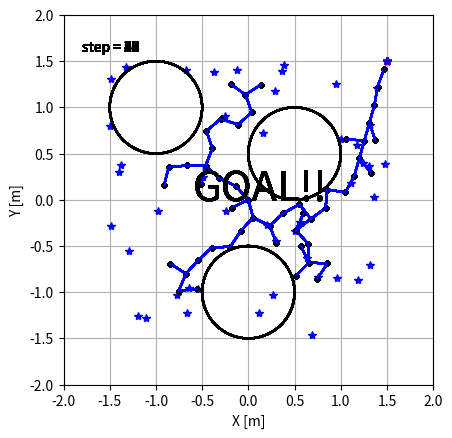

Here is the Python script that generated this plot:
# [redacted]

import numpy as np
import matplotlib.pyplot as plt
import matplotlib.animation as ani
import math

class RRT():
    def __init__(self, init, goal, obstacles):
        # 初期設定
        self.init_x = init[0]
        self.init_y = init[1]
        self.goal_x = goal[0]
        self.goal_y = goal[1]
        self.goal = goal
        self.obstacles = obstacles

        # パラメータ群
        # 伸ばし幅
        self.d = 0.2
        # 何回かに一回はゴールを選ぶ
        self.g_rate = 0.1
        # どこまでゴールに近づければいいか
        self.g_range = 0.1

        # 探索範囲
        self.MAX_x = 3
        self.MAX_y = 3
        self.min_x = -3
        self.min_y = -3

        # ノードを作成する
        # これはただのノード
        self.Nodes = np.array([[self.init_x, self.init_y]])
        # これはpath
        self.path_x = np.empty((0,2), float)
        self.path_y = np.empty((0,2), float)
        # samples
        self.samples = np.empty((0,2), float)

        self.nearest_node =None
        self.new_node =None

    def search(self):
        # 行動決定（何回かに一回はGoalを選ぶ）
        temp = np.random.randint(0, 10)
        if temp > 0:
            # random点を打つ(-1.5, 1.5の範囲で選ぶ)
            s_x = (np.random.rand() * self.MAX_x) - self.MAX_x/2
            s_y = (np.random.rand() * self.MAX_y) - self.MAX_y/2

            self.sample = np.array([s_x, s_y])
        else:
            # goalを選ぶ
            s_x = self.goal_x
            s_y = self.goal_y

            self.sample = np.array([s_x, s_y])

        # ノード探索
        distance = float('inf')
        self.nearest_node = None

        for i in range(self.Nodes.shape[0]):
            node = self.Nodes[i, :]
            part_MSE = (self.sample - node) * (self.sample - node)
            RMSE = math.sqrt(sum(part_MSE))

            # 距離が小さかったら追加
            if RMSE < distance:
                distance = RMSE
                self.nearest_node = node

        # 新ノードを作成
        pull = self.sample - self.nearest_node
        grad = math.atan2(pull[1], pull[0])

        d_x = math.cos(grad) * self.d
        d_y = math.sin(grad) * self.d

        self.new_node = self.nearest_node + np.array([d_x, d_y])

        return self.nearest_node, self.new_node

    def check_obstacles(self):
        obstacle_flag = False
        for i in range(self.obstacles.shape[0]):
            obs_dis = np.sqrt(sum((self.new_node - self.obstacles[i, :2]) * (self.new_node - self.obstacles[i, :2])))
            if obs_dis < self.obstacles[i, 2]:
                print('Collision!!')
                obstacle_flag = True

        return obstacle_flag

    def check_goal(self):
        dis = np.sqrt(sum((self.new_node - self.goal) *  (self.new_node - self.goal)))
        goal_flag = False
        print('dis = {0}'.format(dis))
        if dis < self.g_range:
            print('GOAL!!')
            goal_flag = True

        return goal_flag

    def path_make(self):# 追加処理
        # 新ノードを追加
        self.Nodes = np.vstack((self.Nodes, self.new_node))

        self.path_x = np.append(self.path_x, np.array([[self.nearest_node[0], self.new_node[0]]]), axis=0)
        self.path_y = np.append(self.path_y, np.array([[self.nearest_node[1], self.new_node[1]]]), axis=0)

        self.samples = np.append(self.samples, [[self.sample[0], self.sample[1]]], axis=0)

        return self.Nodes, self.path_x, self.path_y, self.samples

class Figures():
    def __init__(self):
        self.fig = plt.figure()
        self.axis = self.fig.add_subplot(111)

    def fig_set(self):
        # 初期設定
        MAX_x = 2
        min_x = -2
        MAX_y = 2
        min_y = -2

        self.axis.set_xlim(min_x, MAX_x)
        self.axis.set_ylim(min_y, MAX_y)

        # 軸
        self.axis.grid(True)

        # 縦横比
        self.axis.set_aspect('equal')

        # label
        self.axis.set_xlabel('X [m]')
        self.axis.set_ylabel('Y [m]')

    def plot(self, path_x, path_y, Nodes):
        self.axis.plot(path_x, path_y)
        self.axis.plot(Nodes[:, 0], Nodes[:, 1], '.', color='k')

        plt.show()

    def anim_plot(self, path_x, path_y, Nodes, samples, goal, obstacles):
        imgs = []
        finish_buffa = 20# 終了後もそのまま数秒表示したいので

        for i in range(path_x.shape[1] + finish_buffa):
            img = []
            if i >= path_x.shape[1]:
                i = path_x.shape[1] - 1
                img_text = self.axis.text(0.05, 0.9, 'step = {0}'.format(i), transform=self.axis.transAxes)
                img.append(img_text)
                img_goal_text = self.axis.text(0.35, 0.5, 'GOAL!!', transform=self.axis.transAxes, fontsize=30)
                img.append(img_goal_text)

            # step数を追加
            img_text = self.axis.text(0.05, 0.9, 'step = {0}'.format(i), transform=self.axis.transAxes)
            img.append(img_text)
            # goalを追加
            img_goal = self.axis.plot(goal[0], goal[1], '*', color='r')
            img.extend(img_goal)
            # obstaclesを追加
            for k in range(obstacles.shape[0]):
                circle_x, circle_y = self.circle_make(obstacles[k, 0], obstacles[k, 1], obstacles[k ,2])
                img_obstacle = self.axis.plot(circle_x, circle_y, color='k')
                img.extend(img_obstacle)

            # sampleを追加
            img_sample = self.axis.plot(samples[i, 0], samples[i, 1], '*', color='b')
            img.extend(img_sample)
            # nodeを追加
            img_nodes = self.axis.plot(Nodes[:i+2, 0], Nodes[:i+2, 1], '.', color='k')
            img.extend(img_nodes)

            # pathを追加
            for k in range(i+1):
                img_path = self.axis.plot(path_x[:, k], path_y[:, k], color='b')
                img.extend(img_path)

            print('i = {0}'.format(i))
            imgs.append(img)

        animation = ani.ArtistAnimation(self.fig, imgs)

        # print('save_animation?')
        # shuold_save_animation = int(input())

        # if shuold_save_animation: 
        #     animation.save('basic_animation.gif', writer='imagemagick')

        plt.show()

    def circle_make(self, x, y, size):# 円作るよう
        # 初期化
        circle_x = [] #位置を表す円のx
        circle_y = [] #位置を表す円のy

        steps = 100 #円を書く分解能はこの程度で大丈夫
        for i in range(steps):
            circle_x.append(x + size*math.cos(i*2*math.pi/steps))
            circle_y.append(y + size*math.sin(i*2*math.pi/steps))

        return circle_x, circle_y


def main():
    # figures
    figure = Figures()
    figure.fig_set()


    # pathmake
    goal = [1.5, 1.5]
    init = [0.0, 0.0]
    obstacles = np.array([[-1, 1, 0.5], [0, -1, 0.5], [0.5, 0.5, 0.5]])
    path_planner = RRT(init, goal, obstacles)
    # iterations = 100

    while True:
        path_planner.search()
        obstacle_flag = path_planner.check_obstacles()
        if obstacle_flag: # 障害物あり
            pass
        else: # なし
            goal_flag = path_planner.check_goal()
            Nodes, path_x, path_y, samples = path_planner.path_make()
            if goal_flag :
                break

    # img用に処理
    path_x = path_x.transpose()
    path_y = path_y.transpose()

    figure.anim_plot(path_x, path_y, Nodes, samples, goal, obstacles)

if __name__ == '__main__':
    main()